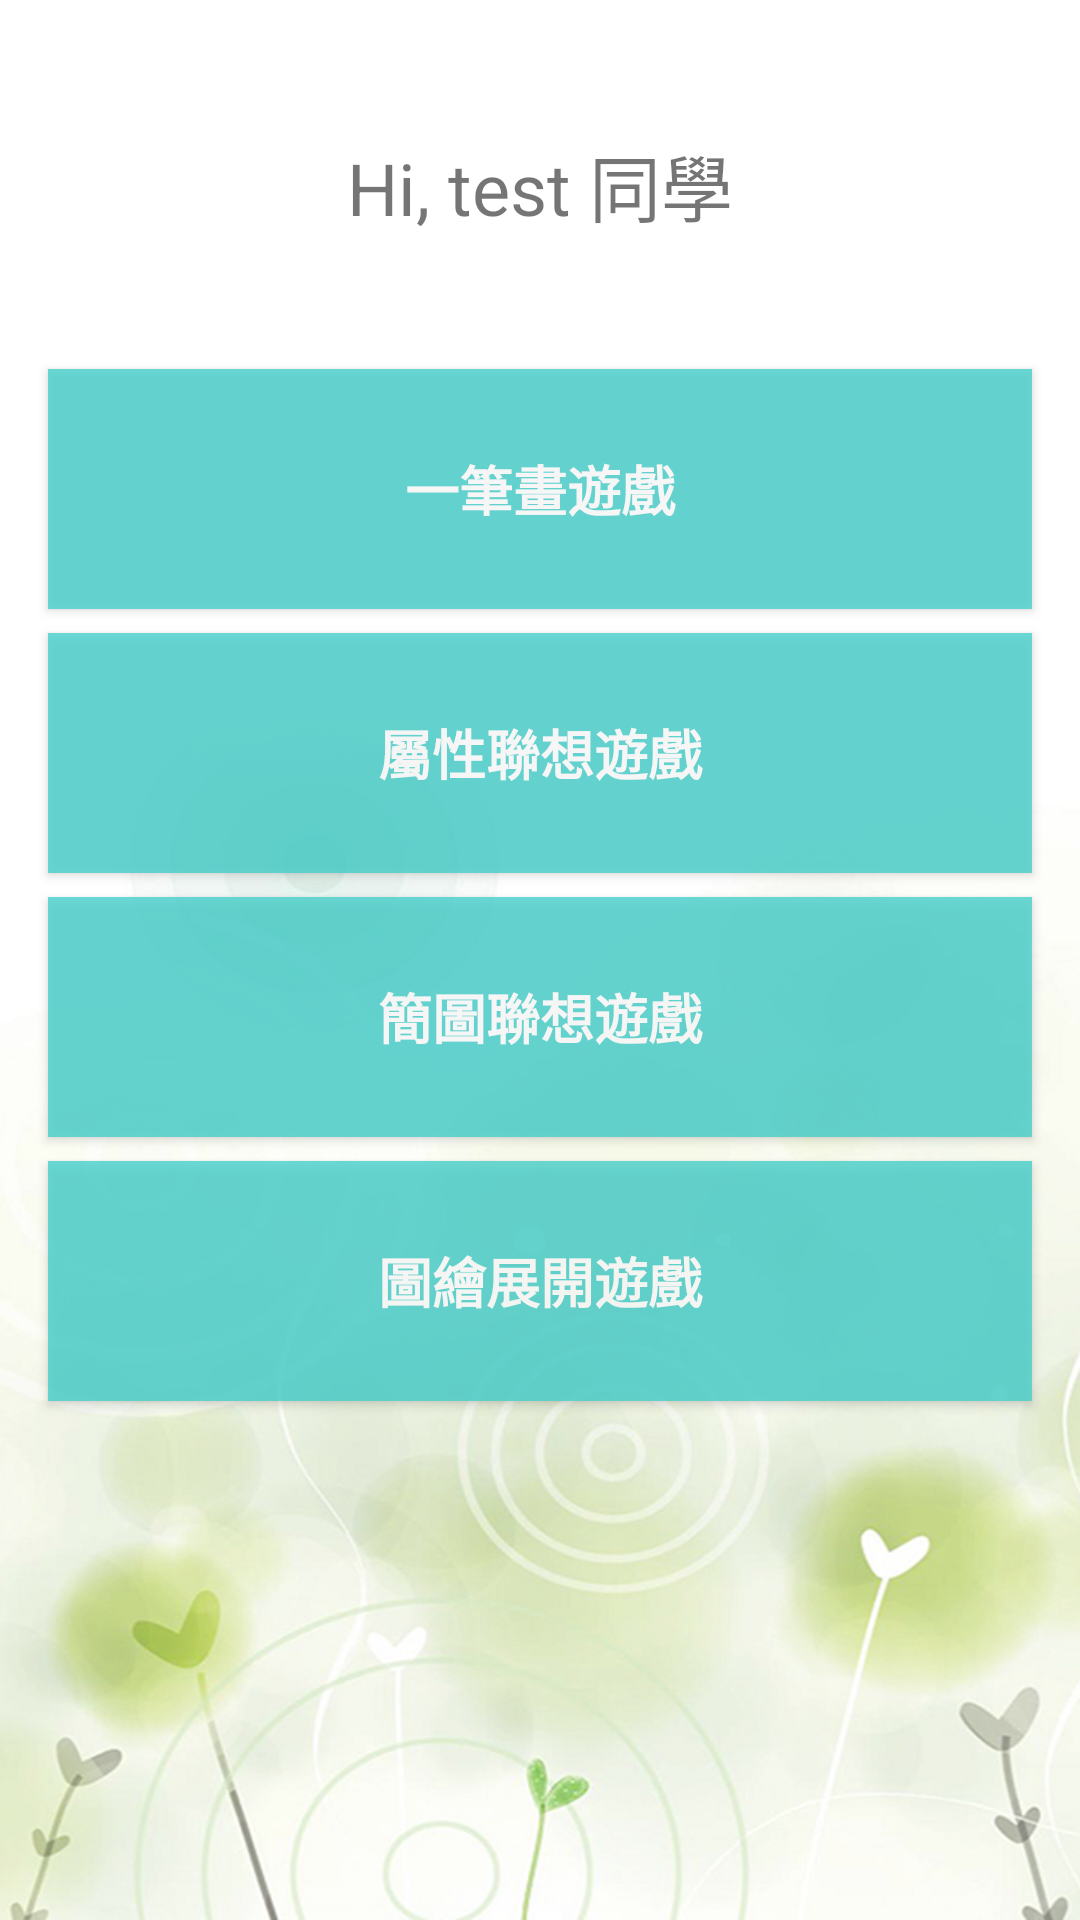

Write the Android layout XML for this screen, with the resource values it uses.
<!-- AndroidManifest.xml: application theme AppTheme -->
<!-- res/layout/activity_main.xml -->
<?xml version="1.0" encoding="utf-8"?>
<android.support.constraint.ConstraintLayout xmlns:android="http://schemas.android.com/apk/res/android"
    xmlns:app="http://schemas.android.com/apk/res-auto"
    xmlns:tools="http://schemas.android.com/tools"
    android:layout_width="match_parent"
    android:layout_height="match_parent"
    tools:context=".MainActivity"
    android:background="@drawable/background">

    <TextView
        android:id="@+id/txtName"
        android:layout_width="wrap_content"
        android:layout_height="wrap_content"
        android:layout_marginEnd="20dp"
        android:layout_marginStart="20dp"
        android:layout_marginTop="44dp"
        android:text="@string/name"
        android:textSize="24sp"
        app:layout_constraintEnd_toEndOf="parent"
        app:layout_constraintStart_toStartOf="parent"
        app:layout_constraintTop_toTopOf="parent" />

    <Button
        android:id="@+id/btnDraw"
        android:layout_width="0dp"
        android:layout_height="80dp"
        android:layout_marginEnd="16dp"
        android:layout_marginStart="16dp"
        android:layout_marginTop="44dp"
        android:alpha="0.8"
        android:background="#48D1CC"
        android:text="@string/gameDraw"
        android:textColor="#FFFFFF"
        android:textSize="18sp"
        android:textStyle="bold"
        app:layout_constraintEnd_toEndOf="parent"
        app:layout_constraintHorizontal_bias="0.0"
        app:layout_constraintStart_toStartOf="parent"
        app:layout_constraintTop_toBottomOf="@+id/txtName" />

    <Button
        android:id="@+id/btnAttribute"
        android:layout_width="0dp"
        android:layout_height="80dp"
        android:layout_marginEnd="16dp"
        android:layout_marginStart="16dp"
        android:layout_marginTop="8dp"
        android:alpha="0.8"
        android:background="#48D1CC"
        android:text="@string/gameAttribute"
        android:textColor="#FFFFFF"
        android:textSize="18sp"
        android:textStyle="bold"
        app:layout_constraintEnd_toEndOf="parent"
        app:layout_constraintStart_toStartOf="parent"
        app:layout_constraintTop_toBottomOf="@+id/btnDraw" />

    <Button
        android:id="@+id/btnAssociate"
        android:layout_width="0dp"
        android:layout_height="80dp"
        android:layout_marginEnd="16dp"
        android:layout_marginStart="16dp"
        android:layout_marginTop="8dp"
        android:alpha="0.8"
        android:background="#48D1CC"
        android:text="@string/gameAssociate"
        android:textColor="#FFFFFF"
        android:textSize="18sp"
        android:textStyle="bold"
        app:layout_constraintEnd_toEndOf="parent"
        app:layout_constraintStart_toStartOf="parent"
        app:layout_constraintTop_toBottomOf="@+id/btnAttribute" />

    <Button
        android:id="@+id/btnExpand"
        android:layout_width="0dp"
        android:layout_height="80dp"
        android:layout_marginEnd="16dp"
        android:layout_marginStart="16dp"
        android:layout_marginTop="8dp"
        android:alpha="0.8"
        android:background="#48D1CC"
        android:text="@string/gameExpand"
        android:textColor="#FFFFFF"
        android:textSize="18sp"
        android:textStyle="bold"
        app:layout_constraintEnd_toEndOf="parent"
        app:layout_constraintStart_toStartOf="parent"
        app:layout_constraintTop_toBottomOf="@+id/btnAssociate" />

</android.support.constraint.ConstraintLayout>
<!-- resources referenced by this layout -->
<resources>
  <!-- drawable background: png bitmap (drawable, 434913 bytes) -->
  <string name="gameAssociate">簡圖聯想遊戲</string>
  <string name="gameAttribute">屬性聯想遊戲</string>
  <string name="gameDraw">一筆畫遊戲</string>
  <string name="gameExpand">圖繪展開遊戲</string>
  <string name="name">Hi, test 同學</string>
  <style name="AppTheme" parent="Theme.AppCompat.Light.DarkActionBar">
          
          <item name="colorPrimary">@color/colorPrimary</item>
          <item name="colorPrimaryDark">@color/colorPrimaryDark</item>
          <item name="colorAccent">@color/colorAccent</item>
          <item name="android:actionMenuTextAppearance">@style/MenuTextStyle</item>
      </style>
  <color name="colorPrimary">#48D1CC</color>
  <color name="colorPrimaryDark">#00BDBD</color>
  <color name="colorAccent">#000000</color>
  <style name="MenuTextStyle">
          <item name="android:textSize">18sp</item>
      </style>
</resources>
